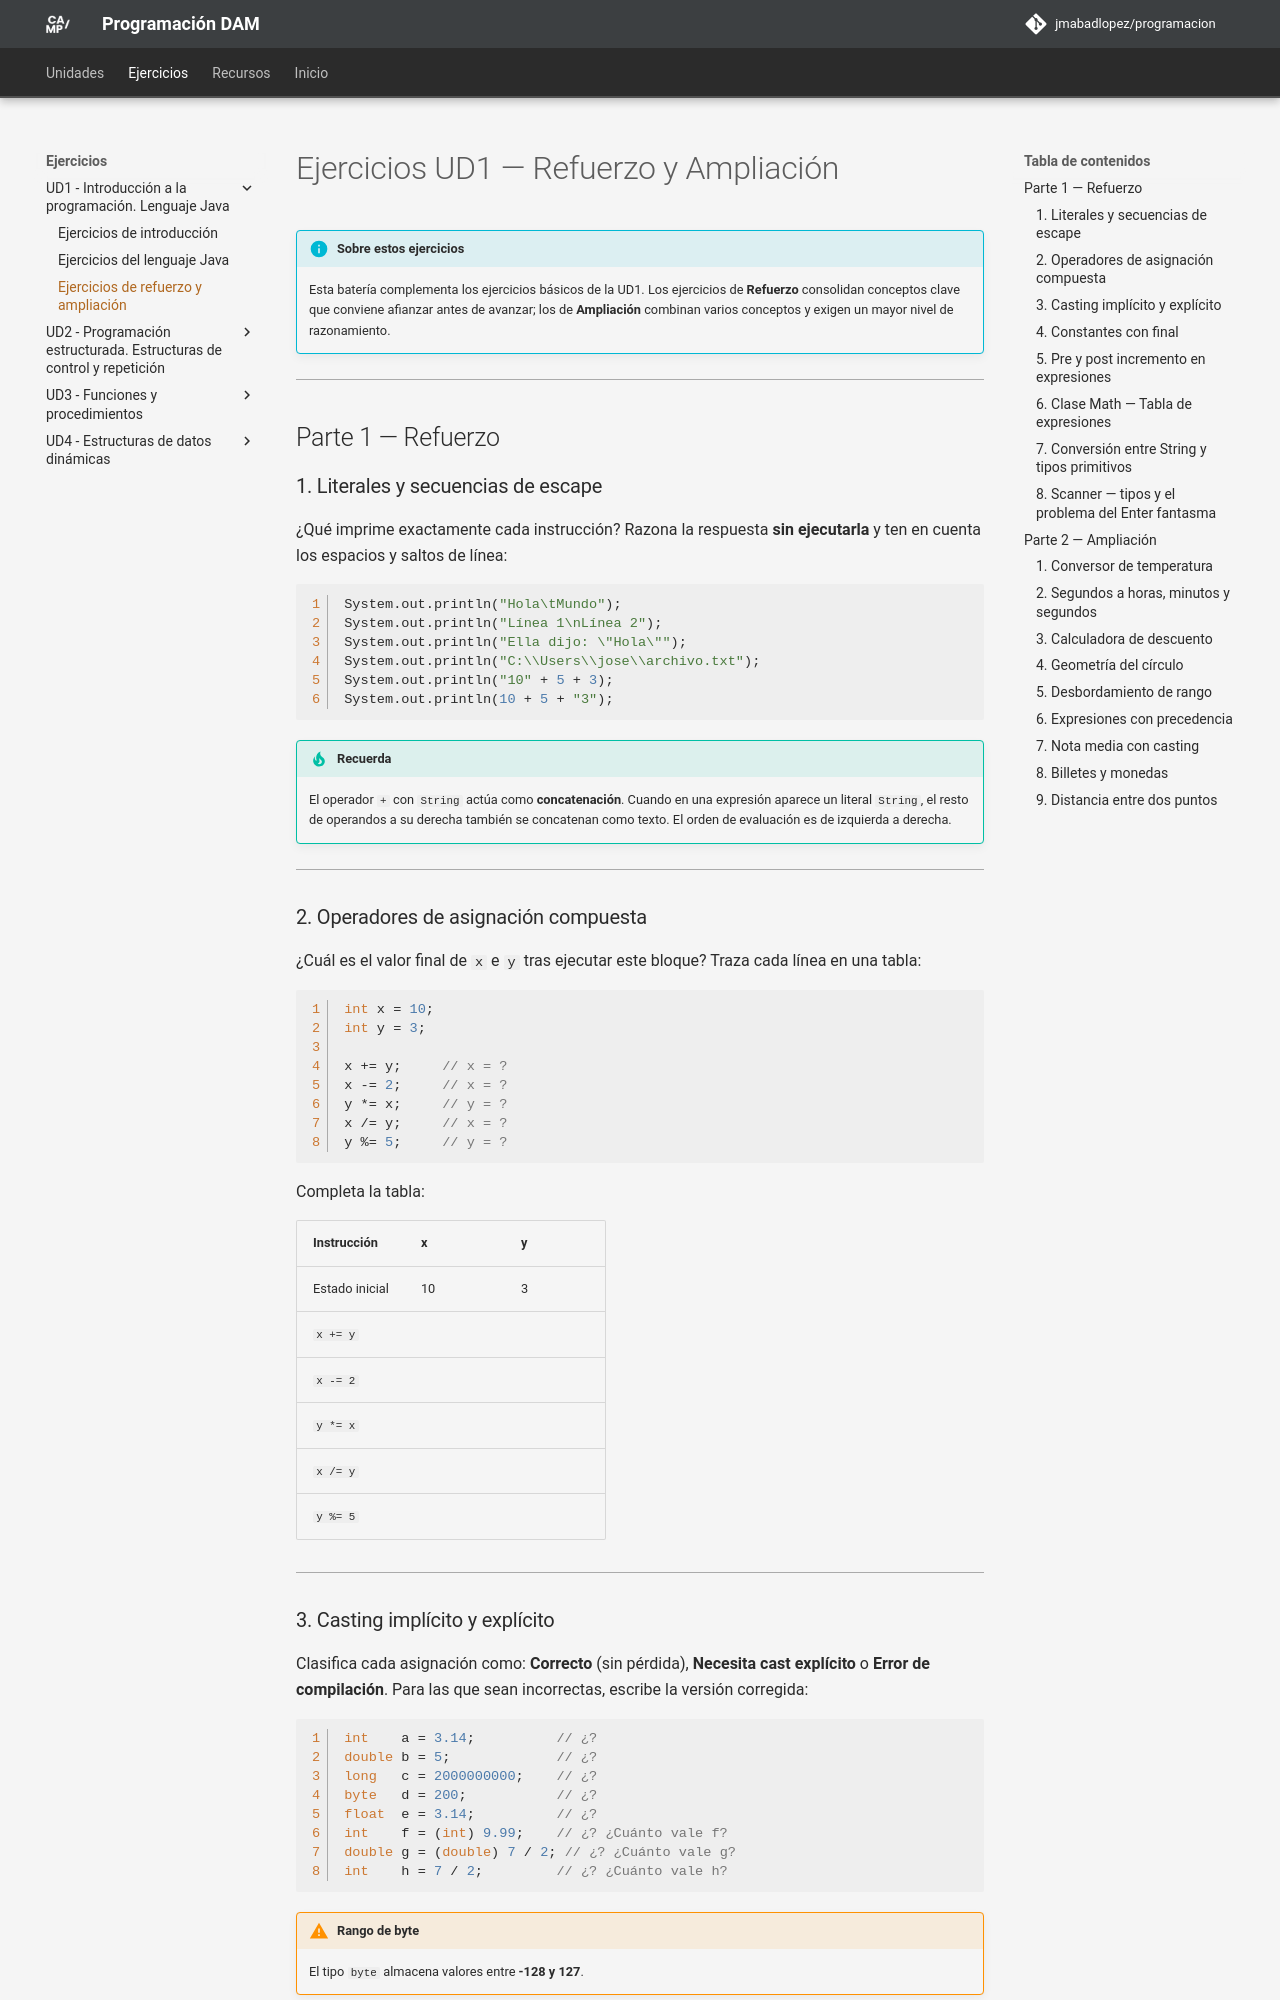

repository: JMAbadLopez/programacion · page: ejercicios/ud01/refuerzo_ampliacion/index.html · generator: mkdocs

# Ejercicios UD1 — Refuerzo y Ampliación

!!! info "Sobre estos ejercicios"
    Esta batería complementa los ejercicios básicos de la UD1. Los ejercicios de **Refuerzo** consolidan conceptos clave que conviene afianzar antes de avanzar; los de **Ampliación** combinan varios conceptos y exigen un mayor nivel de razonamiento.

---

## Parte 1 — Refuerzo

### 1. Literales y secuencias de escape

¿Qué imprime exactamente cada instrucción? Razona la respuesta **sin ejecutarla** y ten en cuenta los espacios y saltos de línea:

```java
System.out.println("Hola\tMundo");
System.out.println("Línea 1\nLínea 2");
System.out.println("Ella dijo: \"Hola\"");
System.out.println("C:\\Users\\jose\\archivo.txt");
System.out.println("10" + 5 + 3);
System.out.println(10 + 5 + "3");
```

!!! tip "Recuerda"
    El operador `+` con `String` actúa como **concatenación**. Cuando en una expresión aparece un literal `String`, el resto de operandos a su derecha también se concatenan como texto. El orden de evaluación es de izquierda a derecha.

---

### 2. Operadores de asignación compuesta

¿Cuál es el valor final de `x` e `y` tras ejecutar este bloque? Traza cada línea en una tabla:

```java
int x = 10;
int y = 3;

x += y;     // x = ?
x -= 2;     // x = ?
y *= x;     // y = ?
x /= y;     // x = ? 
y %= 5;     // y = ?
```

Completa la tabla:

| Instrucción | x | y |
| --- | --- | --- |
| Estado inicial | 10 | 3 |
| `x += y` | | |
| `x -= 2` | | |
| `y *= x` | | |
| `x /= y` | | |
| `y %= 5` | | |

---

### 3. Casting implícito y explícito

Clasifica cada asignación como: **Correcto** (sin pérdida), **Necesita cast explícito** o **Error de compilación**. Para las que sean incorrectas, escribe la versión corregida:

```java
int    a = 3.14;          // ¿?
double b = 5;             // ¿?
long   c = 2000000000;    // ¿?
byte   d = 200;           // ¿?
float  e = 3.14;          // ¿?
int    f = (int) 9.99;    // ¿? ¿Cuánto vale f?
double g = (double) 7 / 2; // ¿? ¿Cuánto vale g?
int    h = 7 / 2;         // ¿? ¿Cuánto vale h?
```

!!! warning "Rango de byte"
    El tipo `byte` almacena valores entre **-128 y 127**.

---
